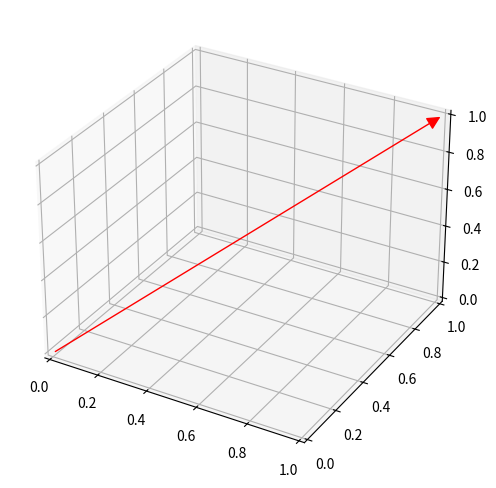

This chart was generated by the following Python code:
import numpy as np
import matplotlib.pyplot as plt
from matplotlib.patches import FancyArrowPatch
from mpl_toolkits.mplot3d import proj3d


class Arrow3D(FancyArrowPatch):
    '''
    @brief: 绘制三维箭头
    @param: [begX, endX], [begY, endY], [begZ, endZ] - 始末点
    @param: mutation_scale - float - 箭头比例
    @param: arrowstype - 箭头形状
    @param: lw - float - 线宽
    @ref  : https://stackoverflow.com/a/74986065
    @ref  : https://matplotlib.org/stable/api/_as_gen/matplotlib.patches.FancyArrowPatch.html
    '''
    def __init__(self, xs, ys, zs, *args, **kwargs):
        FancyArrowPatch.__init__(self, (0,0), (0,0), *args, **kwargs)
        self._verts3d = xs, ys, zs

    def do_3d_projection(self, renderer=None):
        xs3d, ys3d, zs3d = self._verts3d
        xs, ys, zs = proj3d.proj_transform(xs3d, ys3d, zs3d, self.axes.M)
        self.set_positions((xs[0],ys[0]),(xs[1],ys[1]))
        return np.min(zs)


if __name__ == "__main__":
    fig = plt.figure('plotUtils test',figsize=(8,6))
    ax =plt.subplot(projection='3d')

    a = Arrow3D([0, 1], [0, 1], [0, 1], mutation_scale=20, lw=1, arrowstyle="-|>", color="r")

    ax.add_artist(a)
    plt.show()

